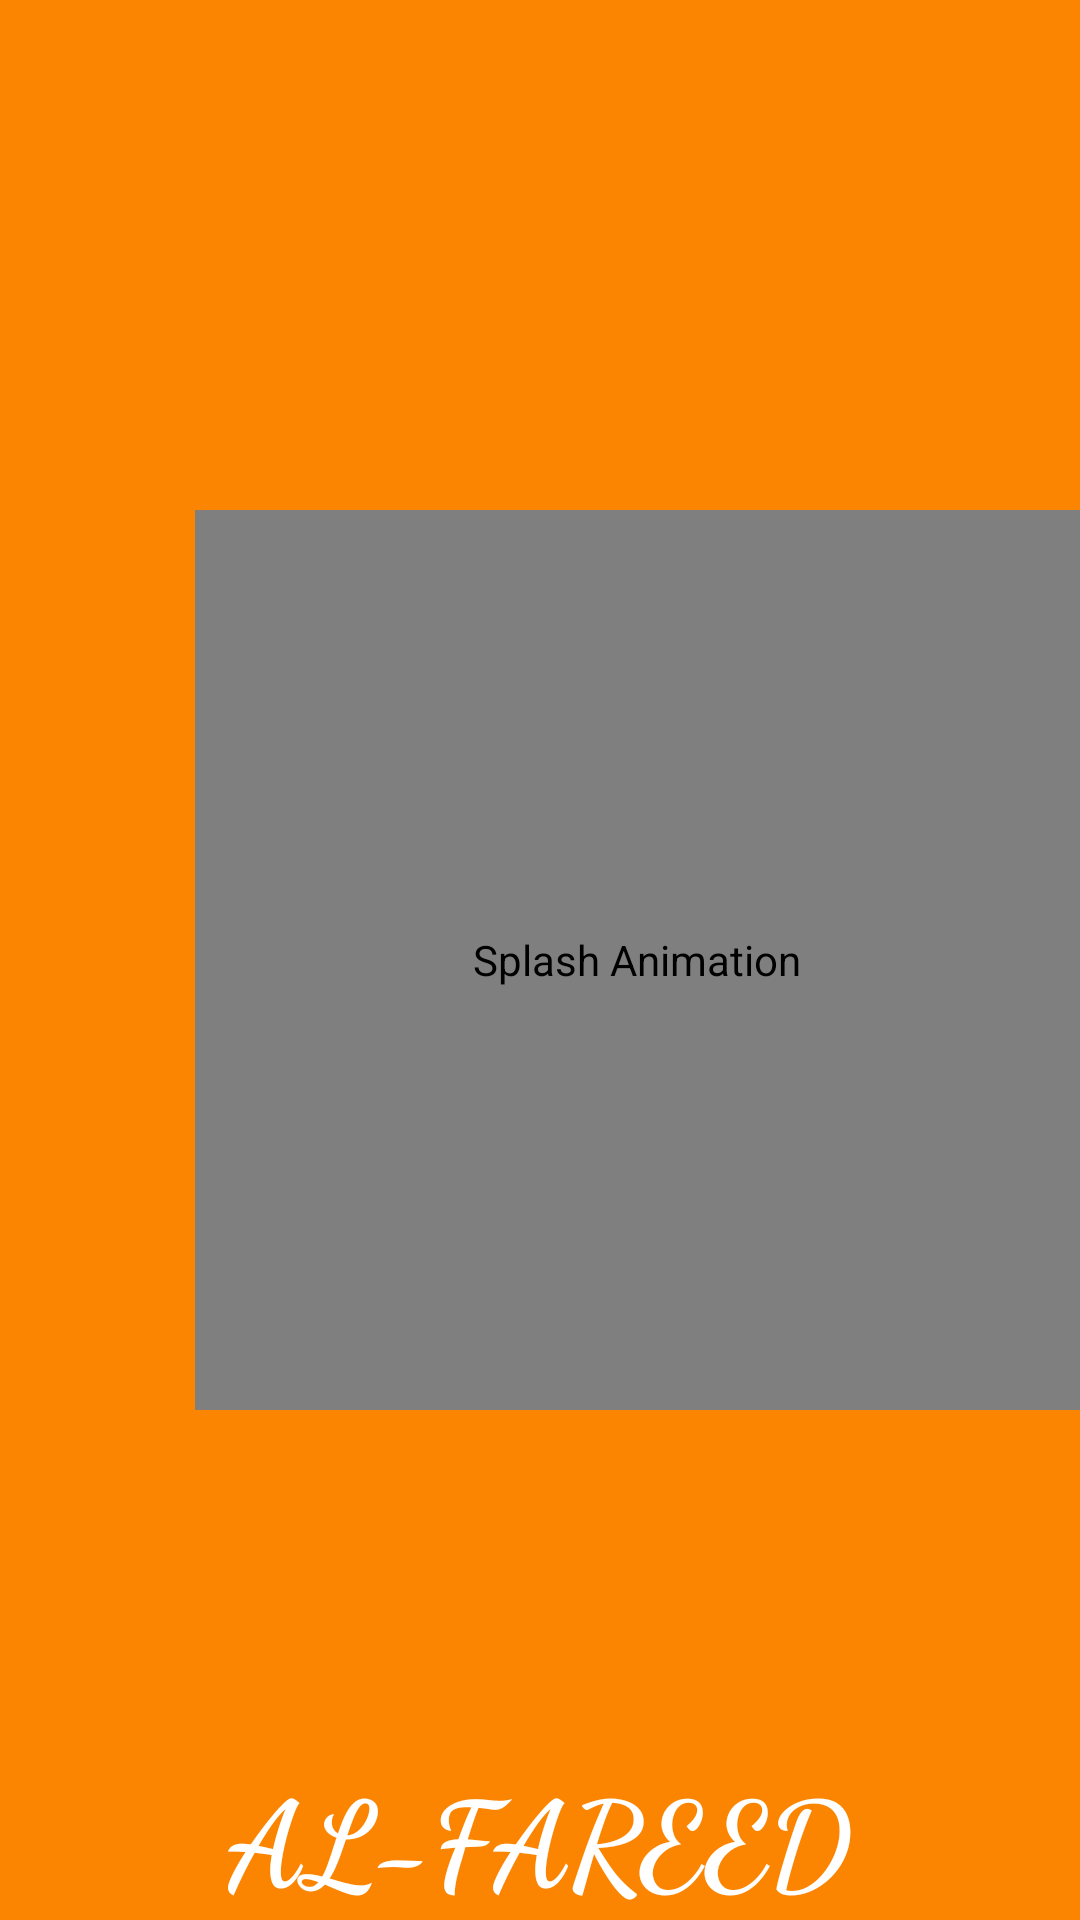

Write the Android layout XML for this screen, with the resource values it uses.
<!-- AndroidManifest.xml: application theme Theme.ALFAREED -->
<!-- res/layout/activity_splash_screen.xml -->
<RelativeLayout xmlns:android="http://schemas.android.com/apk/res/android"
    xmlns:app="http://schemas.android.com/apk/res-auto"
    android:id="@+id/main"
    android:layout_width="match_parent"
    android:layout_height="match_parent"
    android:background="#FB8500">

    <com.airbnb.lottie.LottieAnimationView
        android:id="@+id/lottie"
        android:layout_width="300dp"
        android:layout_height="300dp"
        android:layout_centerVertical="true"
        android:layout_alignParentStart="true"
        android:layout_marginStart="65dp"
        app:lottie_autoPlay="true"
        app:lottie_loop="true"
        app:lottie_rawRes="@raw/splash_anim"
        android:contentDescription="Splash Animation" />

    <TextView
        android:id="@+id/appname"
        android:layout_width="wrap_content"
        android:layout_height="wrap_content"
        android:layout_alignParentBottom="true"
        android:layout_centerHorizontal="true"
        android:text="AL-FAREED"
        android:textColor="#fff"
        android:textSize="40sp"
        android:textStyle="bold"
        android:fontFamily="cursive"
        android:contentDescription="App name"/>
</RelativeLayout>
<!-- resources referenced by this layout -->
<resources>
  <style name="Theme.ALFAREED" parent="Base.Theme.ALFAREED" />
  <style name="Base.Theme.ALFAREED" parent="Theme.Material3.DayNight.NoActionBar">
          
          
      </style>
</resources>
